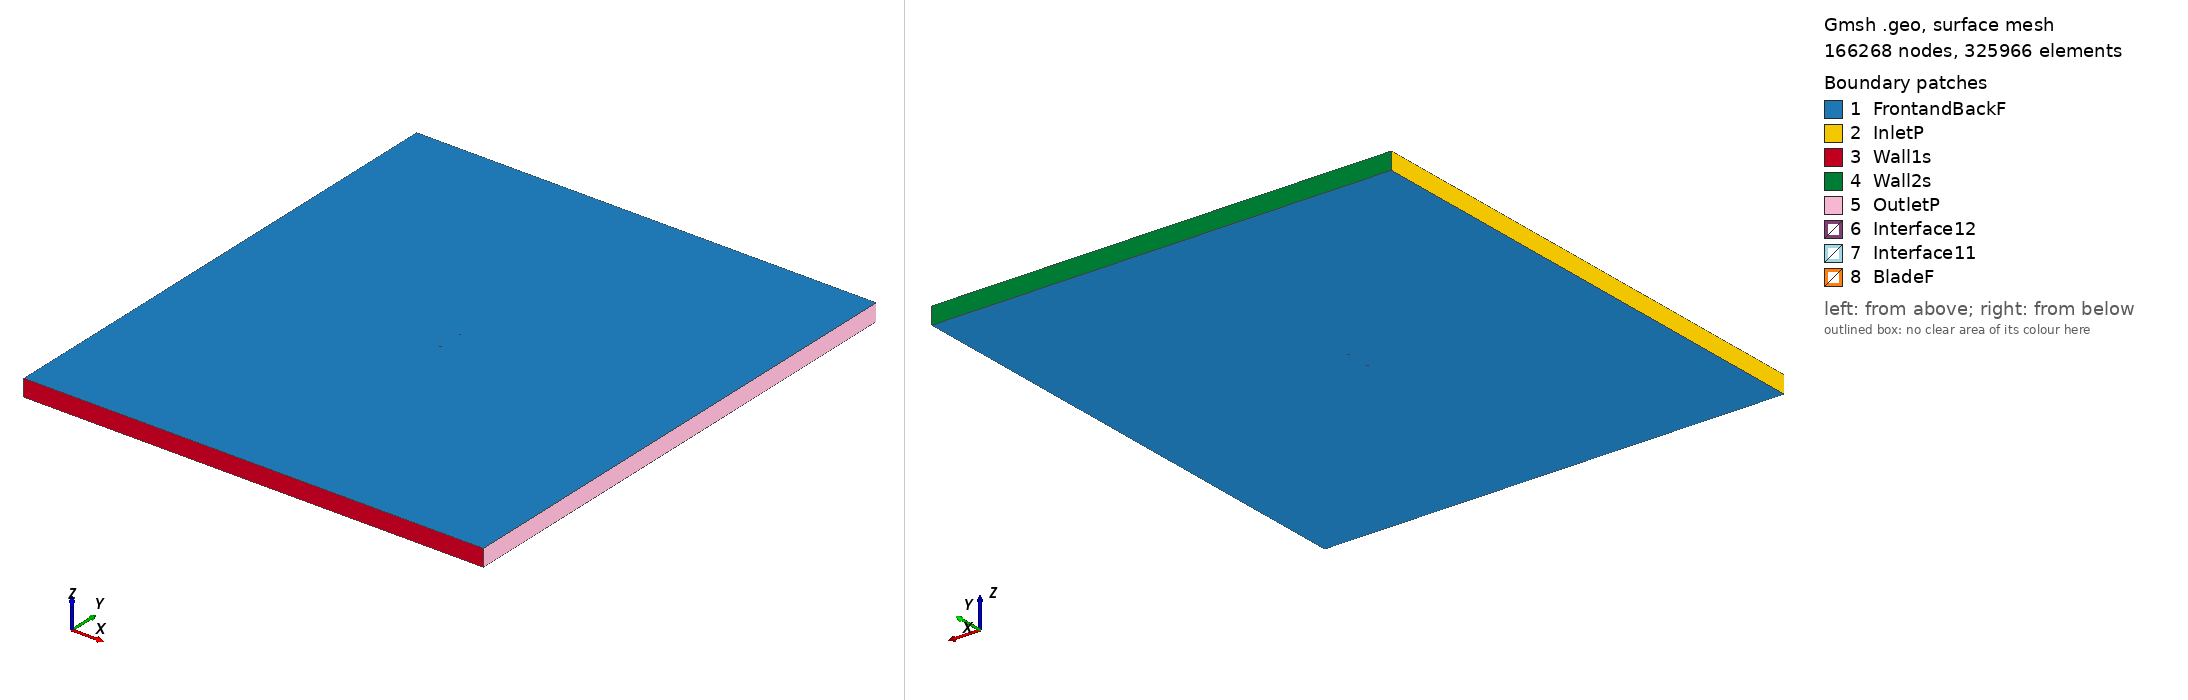

Gmsh geometry script, surface-meshed: 166268 nodes, 325966 surface elements. Boundary patches (legend numbers): 1 FrontandBackF, 2 InletP, 3 Wall1s, 4 Wall2s, 5 OutletP, 6 Interface12, 7 Interface11, 8 BladeF. Left view from above one corner, right view from below the opposite corner. Legend entries are the model's physical surfaces. The drawing asked Gmsh for element sizes between 1% and 20% of the model's largest extent; the script's own settings can give other sizes.

=== naca16021_tsr_2.0973_aoa_-7.2427.geo (drawn) ===
SetFactory("OpenCASCADE");

Point(1) = {0.074310, 0.742521, 0, 1.0};
Point(2) = {0.067289, 0.744661, 0, 1.0};
Point(3) = {0.059440, 0.746597, 0, 1.0};
Point(4) = {0.043916, 0.749099, 0, 1.0};
Point(5) = {0.028596, 0.750000, 0, 1.0};
Point(6) = {0.013443, 0.749580, 0, 1.0};
Point(7) = {-0.001577, 0.748110, 0, 1.0};
Point(8) = {-0.016493, 0.745829, 0, 1.0};
Point(9) = {-0.031311, 0.742781, 0, 1.0};
Point(10) = {-0.046025, 0.738906, 0, 1.0};
Point(11) = {-0.053331, 0.736570, 0, 1.0};
Point(12) = {-0.060588, 0.733844, 0, 1.0};
Point(13) = {-0.064187, 0.732255, 0, 1.0};
Point(14) = {-0.067754, 0.730411, 0, 1.0};
Point(15) = {-0.071261, 0.728092, 0, 1.0};
Point(16) = {-0.072961, 0.726510, 0, 1.0};
Point(17) = {-0.074402, 0.722889, 0, 1.0};
Point(18) = {-0.072101, 0.719743, 0, 1.0};
Point(19) = {-0.070060, 0.718637, 0, 1.0};
Point(20) = {-0.066084, 0.717269, 0, 1.0};
Point(21) = {-0.062169, 0.716375, 0, 1.0};
Point(22) = {-0.058287, 0.715737, 0, 1.0};
Point(23) = {-0.050579, 0.714913, 0, 1.0};
Point(24) = {-0.042921, 0.714479, 0, 1.0};
Point(25) = {-0.027706, 0.714408, 0, 1.0};
Point(26) = {-0.012595, 0.715164, 0, 1.0};
Point(27) = {0.002417, 0.716685, 0, 1.0};
Point(28) = {0.017327, 0.719019, 0, 1.0};
Point(29) = {0.032103, 0.722403, 0, 1.0};
Point(30) = {0.046711, 0.727107, 0, 1.0};
Point(31) = {0.061116, 0.733413, 0, 1.0};
Point(32) = {0.068231, 0.737251, 0, 1.0};
Point(33) = {0.074493, 0.741078, 0, 1.0};
Point(34) = {-0.074310, -0.742521, 0, 1.0};
Point(35) = {-0.067289, -0.744661, 0, 1.0};
Point(36) = {-0.059440, -0.746597, 0, 1.0};
Point(37) = {-0.043916, -0.749099, 0, 1.0};
Point(38) = {-0.028596, -0.750000, 0, 1.0};
Point(39) = {-0.013443, -0.749580, 0, 1.0};
Point(40) = {0.001577, -0.748110, 0, 1.0};
Point(41) = {0.016493, -0.745829, 0, 1.0};
Point(42) = {0.031311, -0.742781, 0, 1.0};
Point(43) = {0.046025, -0.738906, 0, 1.0};
Point(44) = {0.053331, -0.736570, 0, 1.0};
Point(45) = {0.060588, -0.733844, 0, 1.0};
Point(46) = {0.064187, -0.732255, 0, 1.0};
Point(47) = {0.067754, -0.730411, 0, 1.0};
Point(48) = {0.071261, -0.728092, 0, 1.0};
Point(49) = {0.072961, -0.726510, 0, 1.0};
Point(50) = {0.074402, -0.722889, 0, 1.0};
Point(51) = {0.072101, -0.719743, 0, 1.0};
Point(52) = {0.070060, -0.718637, 0, 1.0};
Point(53) = {0.066084, -0.717269, 0, 1.0};
Point(54) = {0.062169, -0.716375, 0, 1.0};
Point(55) = {0.058287, -0.715737, 0, 1.0};
Point(56) = {0.050579, -0.714913, 0, 1.0};
Point(57) = {0.042921, -0.714479, 0, 1.0};
Point(58) = {0.027706, -0.714408, 0, 1.0};
Point(59) = {0.012595, -0.715164, 0, 1.0};
Point(60) = {-0.002417, -0.716685, 0, 1.0};
Point(61) = {-0.017327, -0.719019, 0, 1.0};
Point(62) = {-0.032103, -0.722403, 0, 1.0};
Point(63) = {-0.046711, -0.727107, 0, 1.0};
Point(64) = {-0.061116, -0.733413, 0, 1.0};
Point(65) = {-0.068231, -0.737251, 0, 1.0};
Point(66) = {-0.074493, -0.741078, 0, 1.0};

// Lines: first blade (splines 1-4)
Spline(1) = {1:33};
Spline(2) = {33,1};

// Lines: second blade (splines 5-8)
Spline(3) = {34:66};
Spline(4) = {66,34};

// Outer domain (points 20001-4 and lines)
Point(67) = {-13.50000000, -15.00000000, 0, 1.0};
Point(68) = {-13.50000000, 15.00000000, 0, 1.0};
Point(69) = {13.50000000, 15.00000000, 0, 1.0};
Point(70) = {13.50000000, -15.00000000, 0, 1.0};
Line(11) = {67, 68};
Line(12) = {68, 69};
Line(13) = {69, 70};
Line(14) = {67, 70};

// Interface (between moving and stationary domain) (circles)
Circle(9) = {0, 0, 0, 0.80000000, 0, 2*Pi};
Circle(10) = {0, 0, 0, 0.80000000, 0, 2*Pi};

// Loops collect Lines/Splines/etc (blade1, blade2, domain, first circle)
Line Loop(1) = {1:2};
Line Loop(2) = {3:4};
Line Loop(3) = {11,12,13,-14};
Line Loop(4) = {9};

// BooleanDifference cuts out the circle/interface from the domain
Plane Surface(1) = {3};
Plane Surface(2) = {4};
BooleanDifference{ Surface{1}; Delete;}{ Surface{2}; Delete;}

// This one cuts out the blades from the inner circle/interface
Line Loop(6) = {10};
Plane Surface(5) = {6};
Plane Surface(6) = {1};
Plane Surface(7) = {2};
BooleanDifference{ Surface{5}; Delete;}{ Surface{6,7}; Delete;}

// extrude to 3rd dimension
Extrude {0, 0, 1} {Surface{1}; Surface{5}; Layers{1}; Recombine;}

// Physical Surfaces are the named boundaries (patches)
Physical Surface("Interface11") = {12};
Physical Surface("Interface12") = {10};

// sides of domain
Physical Surface("InletP") = {6};
Physical Surface("OutletP") = {9};

// top and bottom of domain
Physical Surface("Wall1s") = {7};
Physical Surface("Wall2s") = {8};

// Check FrontandBackF by ensuring there is nothing in the 3rd dimension
Physical Surface("FrontandBackF") = {1,11,5,17};
Physical Surface("BladeF") = {13:16};
Physical Volume("Turbine") = {2};
Physical Volume("Farfield") = {1};

// settings for airfoil boundary layer
Field[1] = BoundaryLayer;
Field[1].EdgesList = {1:4};
Field[1].hwall_n = 1e-3;
Field[1].thickness = 1.5e-2;
Field[1].ratio = 1.05;
Field[1].Quads = 1;
BoundaryLayer Field = 1;

// control points for mesh (blade and interface)
// floor((arc length / 1.5mm)/ 2) -> Transfinite Line
Transfinite Line {1,3} = 103 Using Progression 1;
Transfinite Line {2,4} = 2 Using Progression 1;
Transfinite Line {9, 15} = 800 Using Progression 1;

// For more information on gmsh syntax, visit http://gmsh.info/doc/texinfo/gmsh.html
